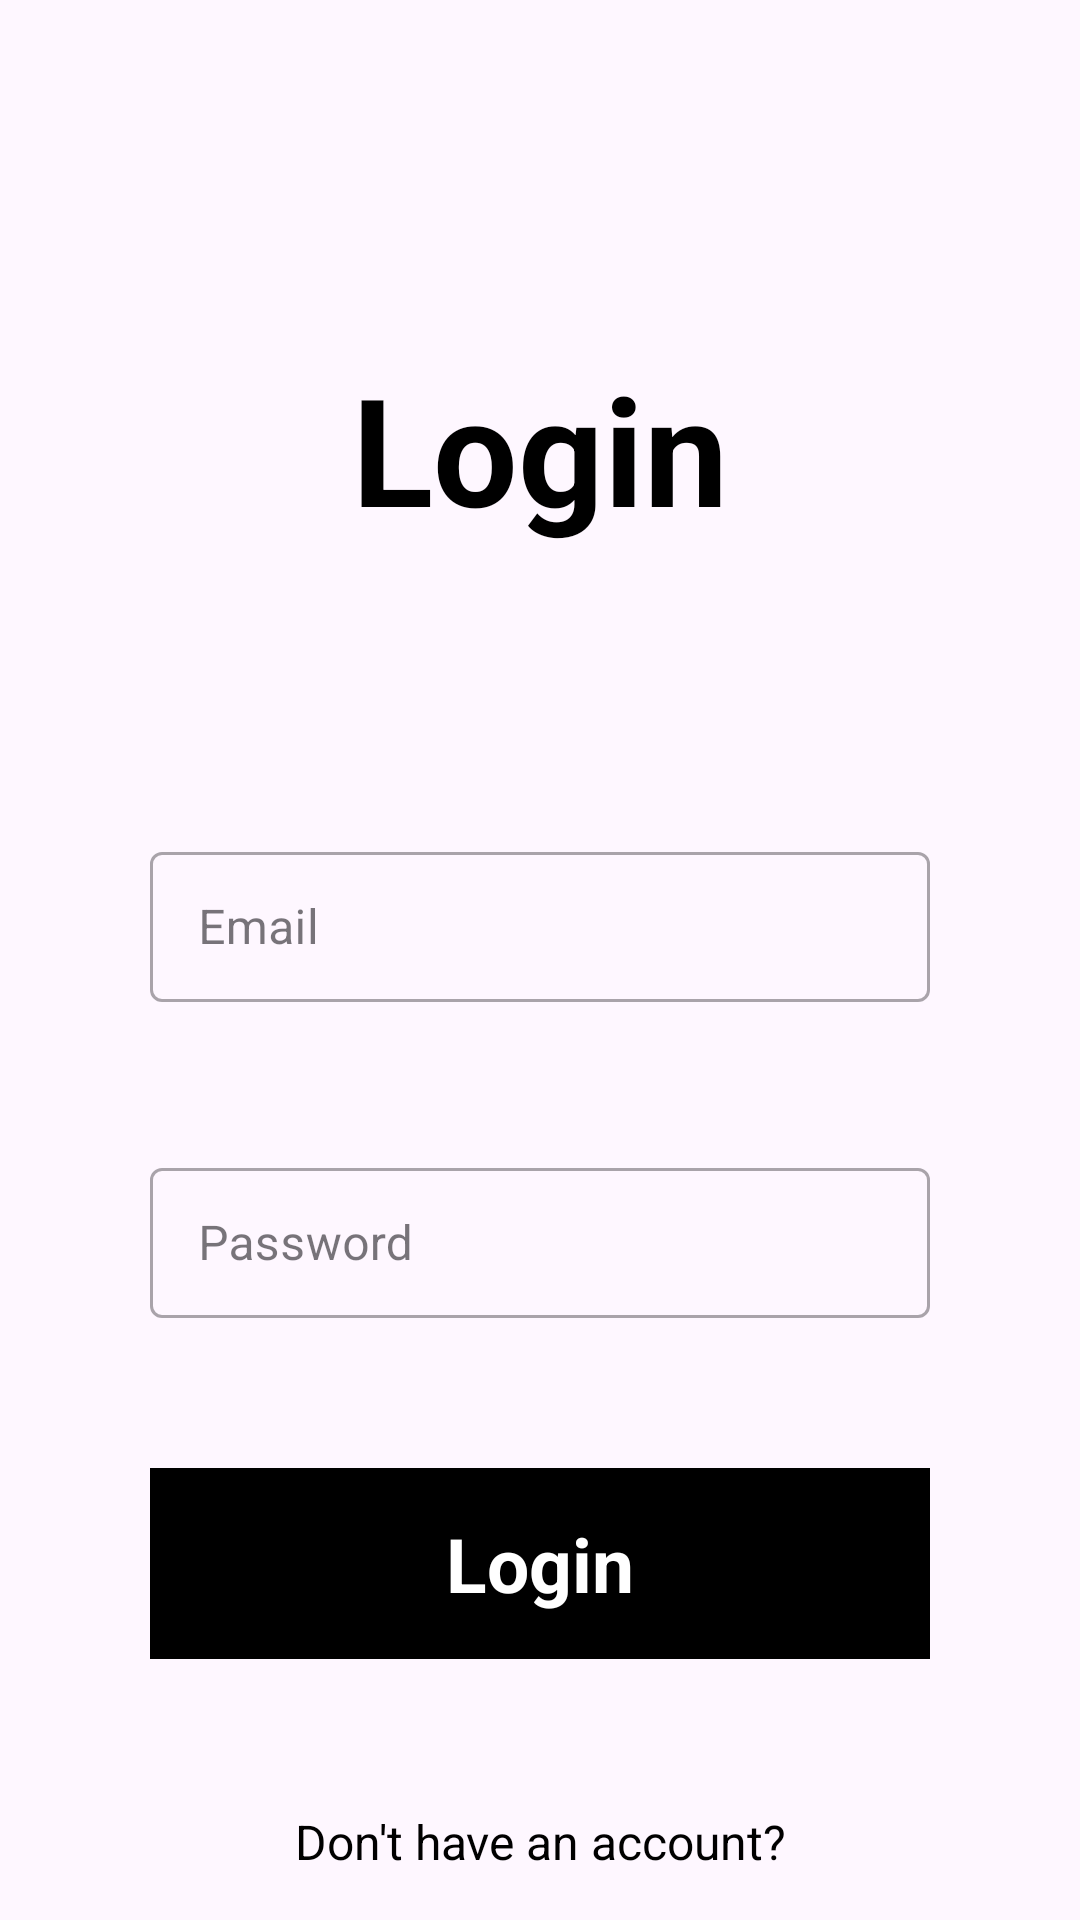

The Android layout XML behind this screen, and the referenced resources:
<!-- AndroidManifest.xml: application theme Theme.InsuraSec -->
<!-- res/layout/activity_login.xml -->
<?xml version="1.0" encoding="utf-8"?>
<androidx.constraintlayout.widget.ConstraintLayout xmlns:android="http://schemas.android.com/apk/res/android"
    xmlns:app="http://schemas.android.com/apk/res-auto"
    xmlns:tools="http://schemas.android.com/tools"
    android:layout_width="match_parent"
    android:layout_height="match_parent"
    tools:context=".activity.Login">

    <TextView
        android:id="@+id/tv_login_title"
        android:layout_width="match_parent"
        android:layout_height="wrap_content"
        android:layout_marginTop="100dp"
        android:gravity="center"
        android:padding="16dp"
        android:text="@string/login"
        android:textStyle="bold"
        android:textSize="50sp"
        android:textColor="@color/black"
        app:layout_constraintLeft_toLeftOf="parent"
        app:layout_constraintRight_toRightOf="parent"
        app:layout_constraintTop_toTopOf="parent" />

    <com.google.android.material.textfield.TextInputLayout
        android:id="@+id/til_email"
        android:layout_width="match_parent"
        android:layout_height="wrap_content"
        app:layout_constraintEnd_toEndOf="parent"
        app:layout_constraintStart_toStartOf="parent"
        android:layout_marginTop="80dp"
        android:layout_marginStart="50dp"
        android:layout_marginEnd="50dp"
        style="@style/Widget.MaterialComponents.TextInputLayout.OutlinedBox"
        app:layout_constraintTop_toBottomOf="@+id/tv_login_title">

        <com.google.android.material.textfield.TextInputEditText
            android:id="@+id/tie_email"
            android:layout_width="match_parent"
            android:layout_height="50dp"
            android:hint="@string/email" />

    </com.google.android.material.textfield.TextInputLayout>

    <com.google.android.material.textfield.TextInputLayout
        android:id="@+id/til_password"
        android:layout_width="match_parent"
        android:layout_height="wrap_content"
        app:layout_constraintEnd_toEndOf="parent"
        app:layout_constraintStart_toStartOf="parent"
        android:layout_marginTop="50dp"
        android:layout_marginStart="50dp"
        android:layout_marginEnd="50dp"
        style="@style/Widget.MaterialComponents.TextInputLayout.OutlinedBox"
        app:layout_constraintTop_toBottomOf="@+id/til_email">

        <com.google.android.material.textfield.TextInputEditText
            android:id="@+id/tie_password"
            android:layout_width="match_parent"
            android:layout_height="50dp"
            android:hint="@string/password"/>

    </com.google.android.material.textfield.TextInputLayout>

    <TextView
        android:id="@+id/tv_login_button"
        android:layout_width="match_parent"
        android:layout_height="wrap_content"
        android:layout_marginTop="50dp"
        android:layout_marginStart="50dp"
        android:layout_marginEnd="50dp"
        android:textSize="25sp"
        android:text="@string/login"
        android:gravity="center"
        android:padding="15dp"
        android:textStyle="bold"
        android:textColor="@color/white"
        android:background="@color/black"
        app:layout_constraintEnd_toEndOf="parent"
        app:layout_constraintStart_toStartOf="parent"
        app:layout_constraintTop_toBottomOf="@+id/til_password" />

    <TextView
        android:id="@+id/tv_signup_redirect"
        android:layout_width="match_parent"
        android:layout_height="wrap_content"
        android:layout_marginStart="50dp"
        android:layout_marginEnd="50dp"
        android:gravity="center"
        android:layout_marginTop="50dp"
        android:text="@string/don_t_have_an_account"
        android:textColor="@color/black"
        android:textSize="16sp"
        app:layout_constraintEnd_toEndOf="parent"
        app:layout_constraintStart_toStartOf="parent"
        app:layout_constraintTop_toBottomOf="@+id/tv_login_button" />

</androidx.constraintlayout.widget.ConstraintLayout>
<!-- resources referenced by this layout -->
<resources>
  <string name="don_t_have_an_account">Don\'t have an account?</string>
  <string name="email">Email</string>
  <string name="login">Login</string>
  <string name="password">Password</string>
  <style name="Theme.InsuraSec" parent="Base.Theme.InsuraSec" />
  <style name="Base.Theme.InsuraSec" parent="Theme.Material3.DayNight.NoActionBar">
          
          
      </style>
  <!-- not gathered from this repository: default colours our renderer supplied (Android Studio template values) -->
  <color name="black">#FF000000</color>
  <color name="white">#FFFFFFFF</color>
</resources>
